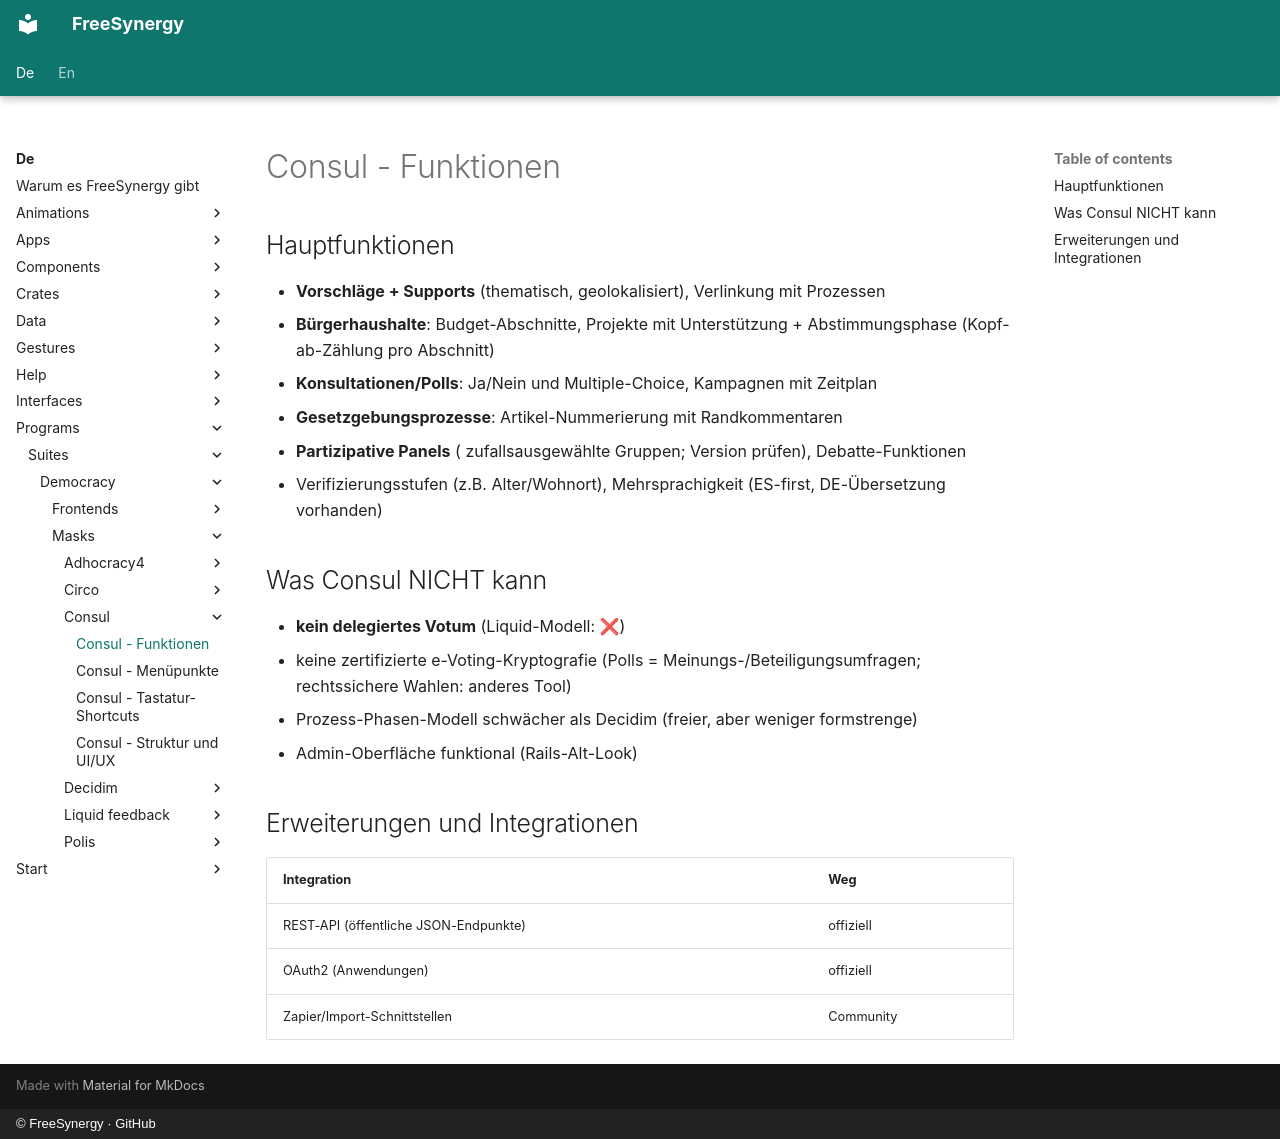

repository: FreeSynergy/fs-documentation · page: de/programs/suites/democracy/masks/consul/features/index.html · generator: mkdocs · copyright: © FreeSynergy · GitHub

# Consul - Funktionen

## Hauptfunktionen

- **Vorschläge + Supports** (thematisch, geolokalisiert), Verlinkung mit Prozessen
- **Bürgerhaushalte**: Budget-Abschnitte, Projekte mit Unterstützung + Abstimmungsphase (Kopf-ab-Zählung pro Abschnitt)
- **Konsultationen/Polls**: Ja/Nein und Multiple-Choice, Kampagnen mit Zeitplan
- **Gesetzgebungsprozesse**: Artikel-Nummerierung mit Randkommentaren
- **Partizipative Panels** ( zufallsausgewählte Gruppen; Version prüfen), Debatte-Funktionen
- Verifizierungsstufen (z.B. Alter/Wohnort), Mehrsprachigkeit (ES-first, DE-Übersetzung vorhanden)

## Was Consul NICHT kann

- **kein delegiertes Votum** (Liquid-Modell: ❌)
- keine zertifizierte e-Voting-Kryptografie (Polls = Meinungs-/Beteiligungsumfragen; rechtssichere Wahlen: anderes Tool)
- Prozess-Phasen-Modell schwächer als Decidim (freier, aber weniger formstrenge)
- Admin-Oberfläche funktional (Rails-Alt-Look)

## Erweiterungen und Integrationen

| Integration | Weg |
|-------------|-----|
| REST-API (öffentliche JSON-Endpunkte) | offiziell |
| OAuth2 (Anwendungen) | offiziell |
| Zapier/Import-Schnittstellen | Community |
